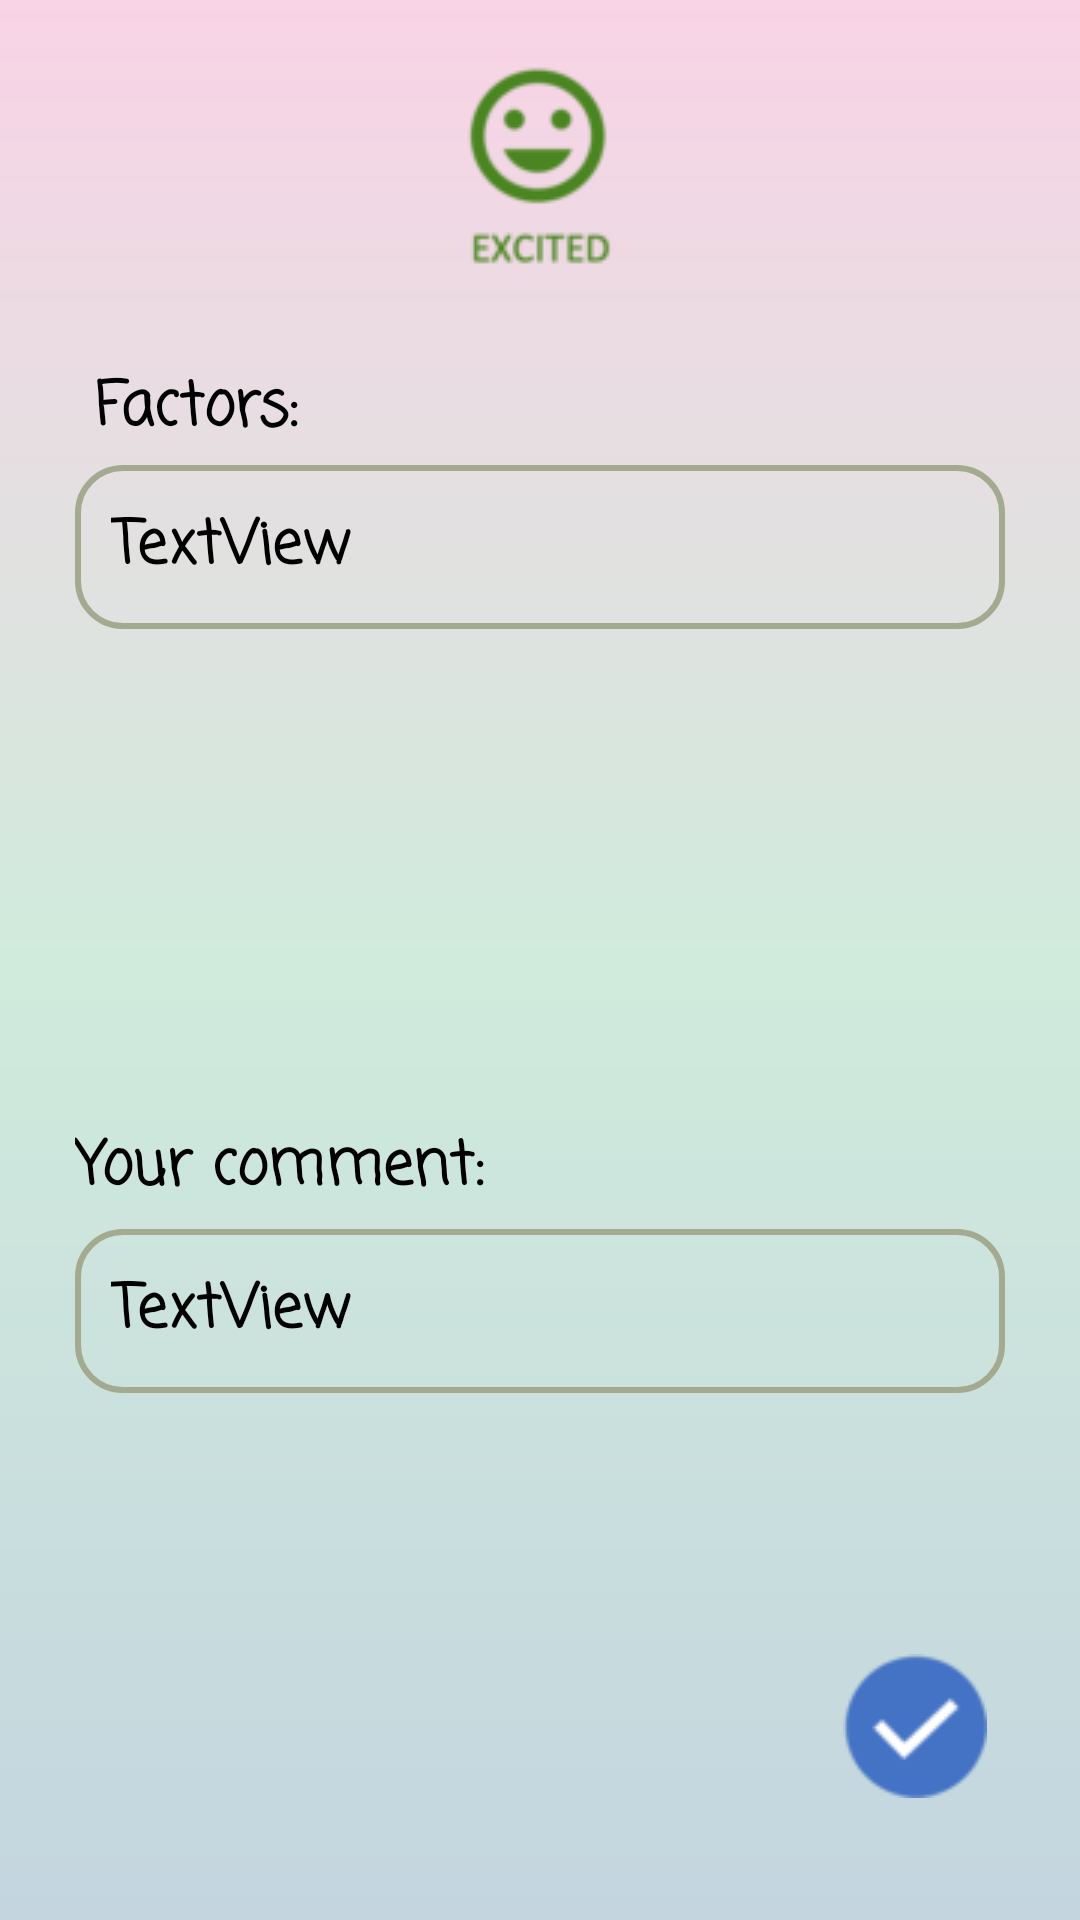

Write the Android layout XML for this screen, with the resource values it uses.
<!-- AndroidManifest.xml: application theme Theme.MoodTrack -->
<!-- res/layout/activity_main3.xml -->
<?xml version="1.0" encoding="utf-8"?>
<androidx.constraintlayout.widget.ConstraintLayout xmlns:android="http://schemas.android.com/apk/res/android"
    xmlns:app="http://schemas.android.com/apk/res-auto"
    xmlns:tools="http://schemas.android.com/tools"
    android:id="@+id/linearLayout"
    android:layout_width="match_parent"
    android:layout_height="match_parent"
    android:background="@drawable/gradient2"
    tools:context=".MainActivity3">

    <androidx.constraintlayout.widget.Guideline
        android:id="@+id/guideline4"
        android:layout_width="wrap_content"
        android:layout_height="wrap_content"
        android:orientation="horizontal"
        app:layout_constraintGuide_end="539dp" />

    <androidx.constraintlayout.widget.Guideline
        android:id="@+id/guideline8"
        android:layout_width="wrap_content"
        android:layout_height="wrap_content"
        android:orientation="horizontal"
        app:layout_constraintGuide_percent="0.02" />

    <androidx.constraintlayout.widget.Guideline
        android:id="@+id/guideline9"
        android:layout_width="wrap_content"
        android:layout_height="wrap_content"
        android:orientation="horizontal"
        app:layout_constraintGuide_end="495dp" />

    <androidx.constraintlayout.widget.Guideline
        android:id="@+id/guideline10"
        android:layout_width="wrap_content"
        android:layout_height="wrap_content"
        android:orientation="horizontal"
        app:layout_constraintGuide_end="106dp" />

    <androidx.constraintlayout.widget.Guideline
        android:id="@+id/guideline12"
        android:layout_width="wrap_content"
        android:layout_height="wrap_content"
        android:orientation="horizontal"
        app:layout_constraintGuide_end="270dp" />


    <ImageView
        android:id="@+id/imageView"
        android:layout_width="wrap_content"
        android:layout_height="wrap_content"
        app:layout_constraintEnd_toEndOf="parent"
        app:layout_constraintStart_toStartOf="parent"
        app:layout_constraintTop_toTopOf="@+id/guideline8"
        app:srcCompat="@drawable/excited" />

    <TextView
        android:id="@+id/textView2"
        android:layout_width="wrap_content"
        android:layout_height="wrap_content"
        android:layout_marginStart="30dp"
        android:layout_marginTop="10dp"
        android:layout_marginEnd="30dp"
        android:layout_marginBottom="10dp"
        android:fontFamily="casual"
        android:text="You are feeling..."
        android:textColor="@color/black"
        android:textSize="24sp"
        android:textStyle="bold"
        app:layout_constraintBottom_toTopOf="@+id/guideline4"
        app:layout_constraintEnd_toEndOf="parent"
        app:layout_constraintStart_toStartOf="parent"
        app:layout_constraintTop_toBottomOf="@+id/imageView" />

    <TextView
        android:id="@+id/factors"
        android:layout_width="wrap_content"
        android:layout_height="wrap_content"
        android:layout_marginStart="25dp"
        android:layout_marginTop="20dp"
        android:layout_marginBottom="10dp"
        android:fontFamily="casual"
        android:text=" Factors: "
        android:textColor="@color/black"
        android:textSize="20sp"
        android:textStyle="bold"
        app:layout_constraintBottom_toTopOf="@+id/guideline9"
        app:layout_constraintEnd_toEndOf="parent"
        app:layout_constraintHorizontal_bias="0.0"
        app:layout_constraintStart_toStartOf="parent"
        app:layout_constraintTop_toTopOf="@+id/guideline4"
        app:layout_constraintVertical_bias="0.0" />

    <TextView
        android:id="@+id/selectedFactors"
        android:layout_width="0dp"
        android:layout_height="wrap_content"
        android:layout_marginStart="25dp"
        android:layout_marginTop="10dp"
        android:layout_marginEnd="25dp"
        android:background="@drawable/ic_launcher_border"
        android:fontFamily="casual"
        android:text="TextView"
        android:textColor="@color/black"
        android:textSize="20sp"
        android:textStyle="bold"
        app:layout_constraintEnd_toEndOf="parent"
        app:layout_constraintHorizontal_bias="0.0"
        app:layout_constraintStart_toStartOf="parent"
        app:layout_constraintTop_toTopOf="@+id/guideline9" />

    <TextView
        android:id="@+id/textView5"
        android:layout_width="wrap_content"
        android:layout_height="wrap_content"
        android:layout_marginStart="25dp"
        android:layout_marginTop="4dp"
        android:fontFamily="casual"
        android:text="Your comment: "
        android:textColor="@color/black"
        android:textSize="20sp"
        android:textStyle="bold"
        app:layout_constraintEnd_toEndOf="parent"
        app:layout_constraintHorizontal_bias="0.0"
        app:layout_constraintStart_toStartOf="parent"
        app:layout_constraintTop_toTopOf="@+id/guideline12" />

    <TextView
        android:id="@+id/printComment"
        android:layout_width="0dp"
        android:layout_height="wrap_content"
        android:layout_marginStart="25dp"
        android:layout_marginTop="5dp"
        android:layout_marginEnd="25dp"
        android:background="@drawable/ic_launcher_border"
        android:fontFamily="casual"
        android:scrollbars="vertical"
        android:text="TextView"
        android:textColor="@color/black"
        android:textSize="20sp"
        android:textStyle="bold"
        app:layout_constraintBottom_toTopOf="@+id/guideline10"
        app:layout_constraintEnd_toEndOf="parent"
        app:layout_constraintHorizontal_bias="0.0"
        app:layout_constraintStart_toStartOf="parent"
        app:layout_constraintTop_toBottomOf="@+id/textView5"
        app:layout_constraintVertical_bias="0.0" />

    <ImageButton
        android:id="@+id/saveButton"
        android:layout_width="wrap_content"
        android:layout_height="wrap_content"
        android:layout_marginRight="10dp"
        android:background="@android:color/transparent"
        app:layout_constraintBottom_toBottomOf="parent"
        app:layout_constraintEnd_toEndOf="parent"
        app:layout_constraintHorizontal_bias="0.931"
        app:layout_constraintStart_toStartOf="parent"
        app:layout_constraintTop_toTopOf="@+id/guideline10"
        app:layout_constraintVertical_bias="0.298"
        app:srcCompat="@drawable/check" />

</androidx.constraintlayout.widget.ConstraintLayout>
<!-- resources referenced by this layout -->
<resources>
  <color name="black">#FF000000</color>
  <!-- drawable check: png bitmap (drawable, 3619 bytes) -->
  <!-- drawable excited: png bitmap (drawable, 6477 bytes) -->
  <!-- drawable gradient2 (drawable) -->
  <?xml version="1.0" encoding="utf-8"?>
  <shape xmlns:android="http://schemas.android.com/apk/res/android">
      <gradient
          android:angle="150"
          android:centerColor="#D0EBDC"
          android:endColor="#C4D5DF"
          android:startColor="#F9D3E6"
  
          ></gradient>
  
  </shape>
  <!-- drawable ic_launcher_border (drawable) -->
  <?xml version="1.0" encoding="utf-8"?>
  <shape xmlns:android="http://schemas.android.com/apk/res/android"
      android:padding="10dp"
      android:shape="rectangle">
  
      <solid android:color="@android:color/transparent" />
      <stroke
          android:width="2dp"
          android:color="#a3aa8f" />
      <padding
          android:bottom="12dp"
          android:left="12dp"
          android:right="12dp"
          android:top="12dp" />
      <corners
          android:bottomLeftRadius="15dp"
          android:bottomRightRadius="15dp"
          android:topLeftRadius="15dp"
          android:topRightRadius="15dp" />
  </shape>
  <style name="Theme.MoodTrack" parent="Theme.MaterialComponents.DayNight.NoActionBar">
          
          <item name="colorPrimary">@color/purple_500</item>
          <item name="colorPrimaryVariant">@color/purple_700</item>
          <item name="colorOnPrimary">@color/white</item>
          
          <item name="colorSecondary">@color/teal_200</item>
          <item name="colorSecondaryVariant">@color/teal_700</item>
          <item name="colorOnSecondary">@color/black</item>
          
          <item name="android:statusBarColor" tools:targetApi="l">?attr/colorPrimaryVariant</item>
          
      </style>
  <color name="purple_500">#FF6200EE</color>
  <color name="purple_700">#FF3700B3</color>
  <color name="white">#FFFFFFFF</color>
  <color name="teal_200">#FF03DAC5</color>
  <color name="teal_700">#FF018786</color>
</resources>
